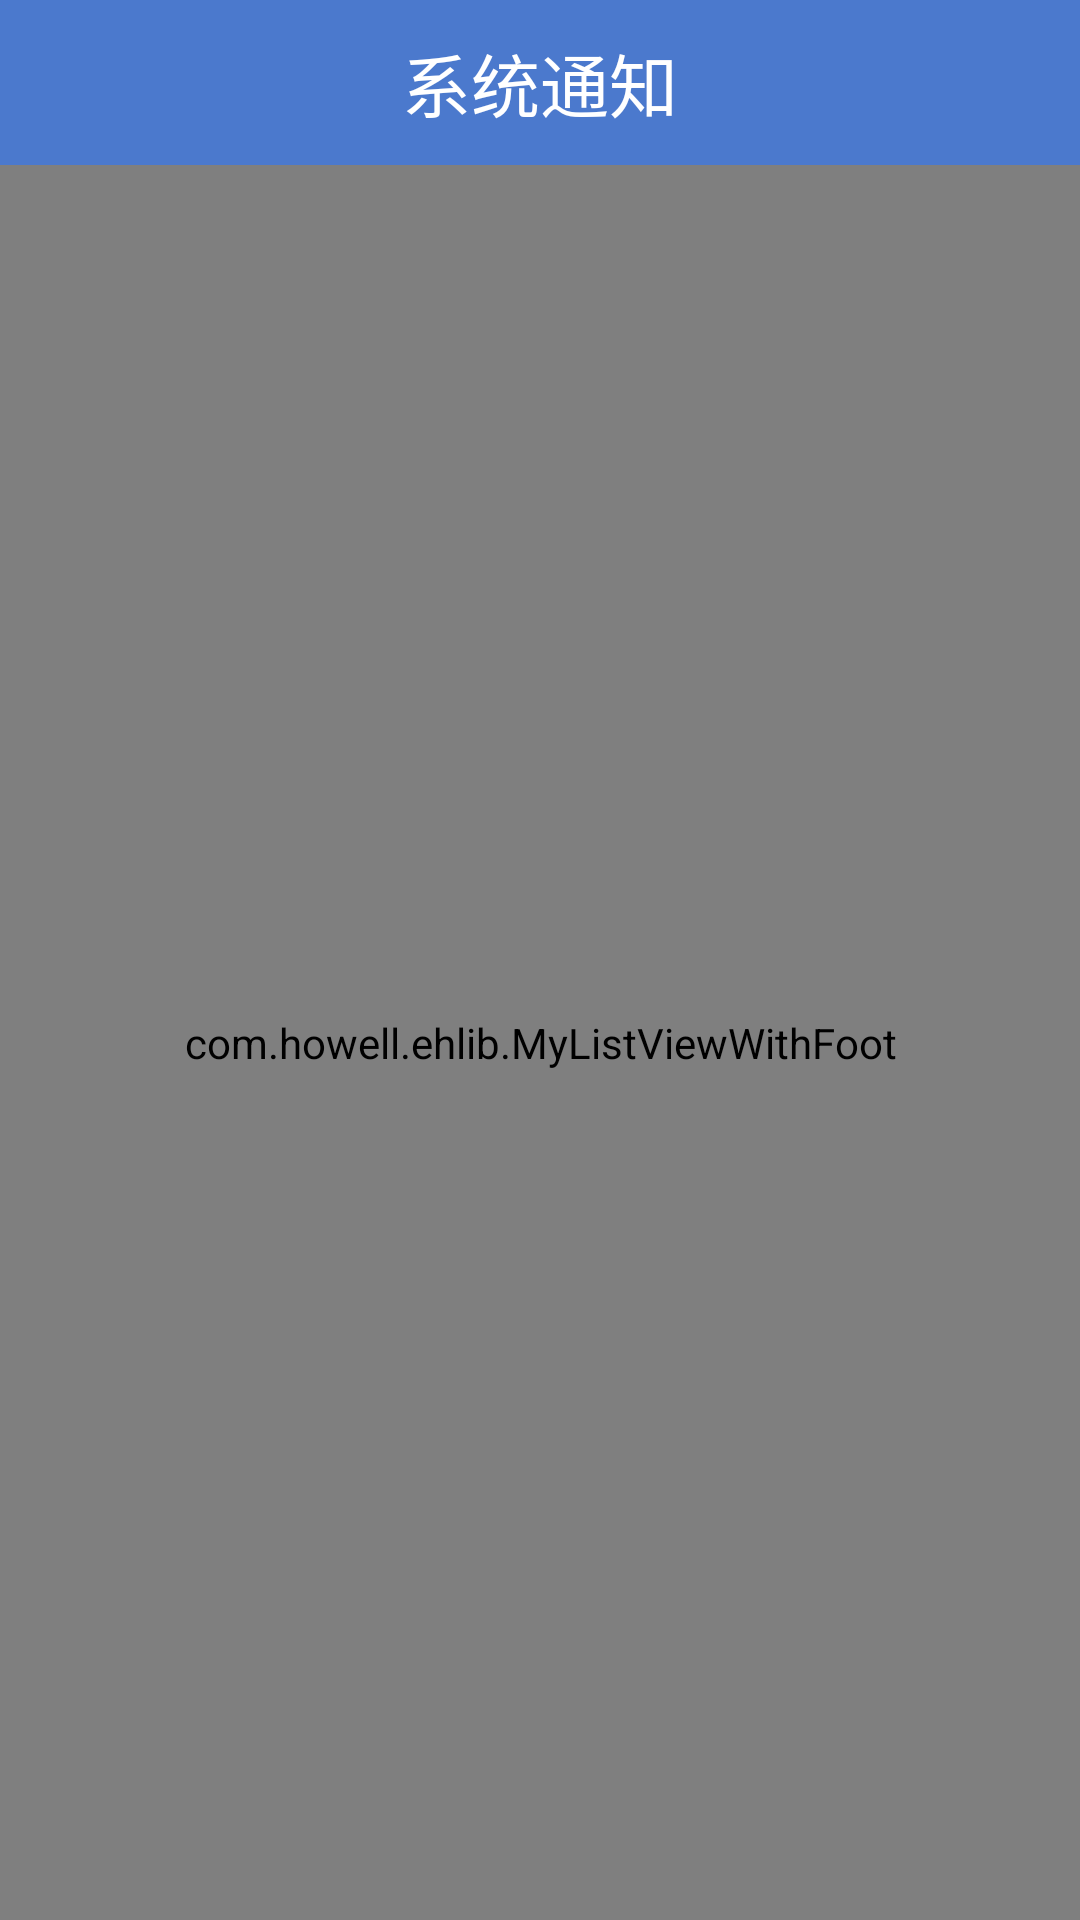

Here is an Android app screen rendered from its layout file. Give the layout XML and the strings, colors and styles it references.
<!-- AndroidManifest.xml: application theme AppTheme -->
<!-- res/layout/notice_catalog_activity.xml -->
<?xml version="1.0" encoding="utf-8"?>
<LinearLayout xmlns:android="http://schemas.android.com/apk/res/android"
    android:layout_width="match_parent"
    android:layout_height="match_parent"
    android:orientation="vertical" >
    <LinearLayout
        android:layout_width="match_parent"
        android:layout_height="55dip"
        android:background="@color/camera_tab_blue"
        android:gravity="center">
        
        <TextView
            android:layout_width="wrap_content"
            android:layout_height="wrap_content"
            android:textColor="@color/white"
            android:textSize="23sp"
            android:text="系统通知" />
    </LinearLayout>

    <com.howell.ehlib.MyListViewWithFoot
        android:id="@+id/noticecatalog_listview"
        android:layout_width="fill_parent"
        android:layout_height="fill_parent"
        android:cacheColorHint="#00000000"
	    android:fadingEdge="none"  
	    android:listSelector="@android:color/transparent"
	    android:scrollbars="none" >
    </com.howell.ehlib.MyListViewWithFoot>

</LinearLayout>
<!-- resources referenced by this layout -->
<resources>
  <color name="camera_tab_blue">#4b79cd</color>
  <color name="white">#ffffff</color>
  <style name="AppTheme" parent="AppBaseTheme">
          
      </style>
  <style name="AppBaseTheme" parent="android:Theme.Light">
          
      </style>
</resources>
